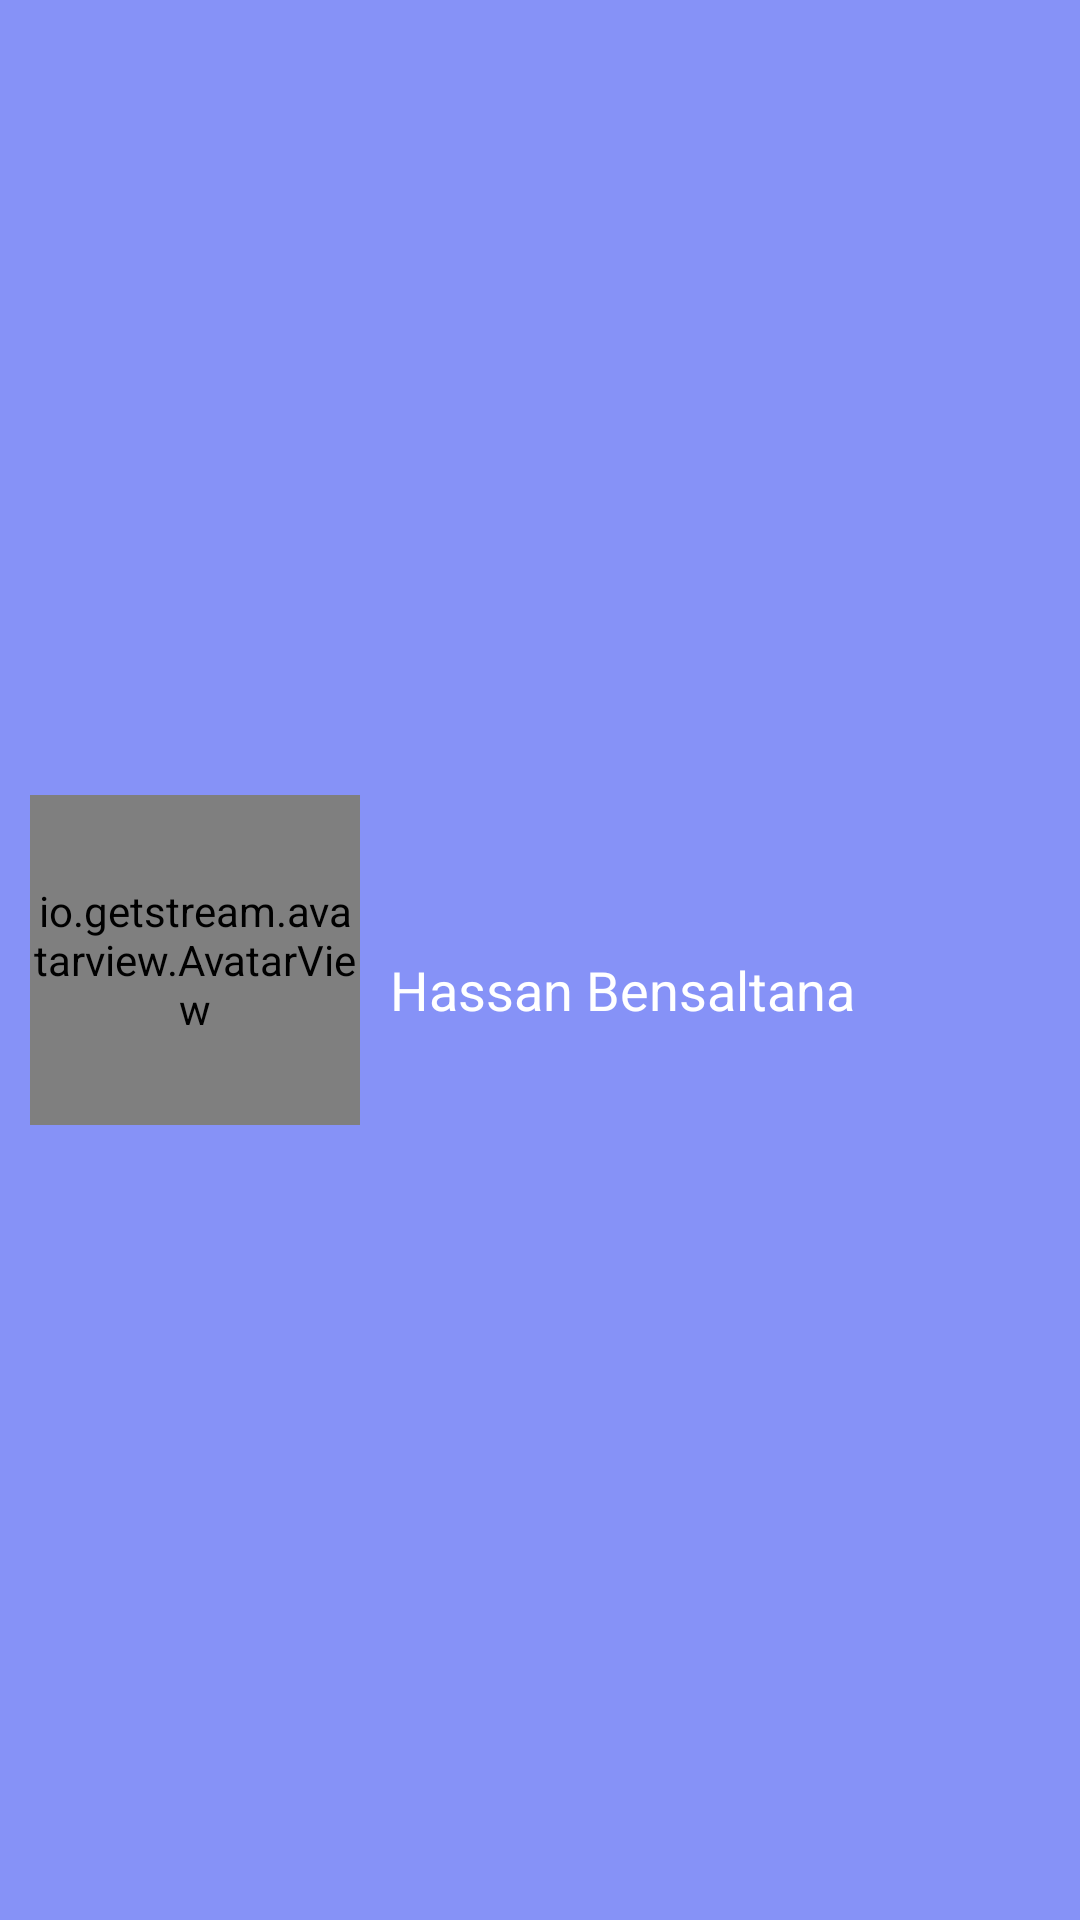

Write the Android layout XML for this screen, with the resource values it uses.
<!-- AndroidManifest.xml: application theme Theme.NewsApp -->
<!-- res/layout/nav_header.xml -->
<?xml version="1.0" encoding="utf-8"?>
<LinearLayout xmlns:android="http://schemas.android.com/apk/res/android"
    xmlns:app="http://schemas.android.com/apk/res-auto"
    android:layout_width="match_parent"
    android:layout_height="180dp"
    android:background="@color/purple"
    android:orientation="horizontal"
    android:padding="10dp"
    android:gravity="center_vertical"
    >


    <io.getstream.avatarview.AvatarView
        android:layout_width="110dp"
        android:layout_height="110dp"
        app:avatarViewBorderColor="@color/yellow"
        app:avatarViewBorderWidth="3dp"
        android:src="@drawable/sport"
        app:avatarViewIndicatorBorderColor="@color/white"
        app:avatarViewIndicatorBorderSizeCriteria="10"
        app:avatarViewIndicatorColor="@color/green"
        app:avatarViewIndicatorEnabled="true"
        app:avatarViewIndicatorPosition="bottomRight"
        app:avatarViewIndicatorSizeCriteria="9"
        app:avatarViewInitialsTextStyle="bold"
        app:avatarViewShape="circle" />






    <TextView
        android:id="@+id/nameHeaderMenu"
        android:layout_width="wrap_content"
        android:layout_height="wrap_content"
        android:text="Hassan Bensaltana"
        android:textColor="@color/white"
        android:textSize="18sp"
        android:layout_marginTop="10dp"
        android:layout_marginLeft="10dp" />



</LinearLayout>
<!-- resources referenced by this layout -->
<resources>
  <color name="purple">#8692f7</color>
  <color name="white">#FFFFFFFF</color>
  <color name="yellow">#ffd90f</color>
  <style name="Theme.NewsApp" parent="Base.Theme.NewsApp" />
  <style name="Base.Theme.NewsApp" parent="Theme.Material3.DayNight.NoActionBar">
          
          
      </style>
</resources>
